Run: headless pygame with SDL's dummy video driver; simulated clock (each Clock.tick advances the game by its frame time, no real sleeping); random seed 0; keys injected as events and as key.get_pressed() state; no mouse input.
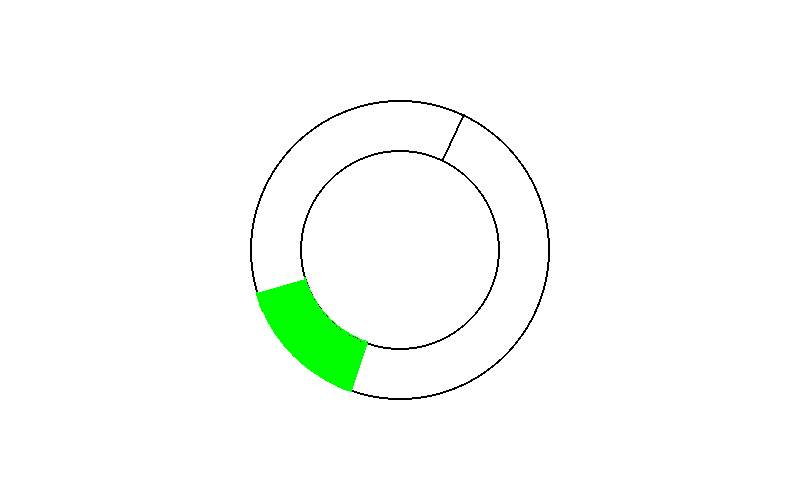
Frame 1 of 4 · flips 1–60 · no input
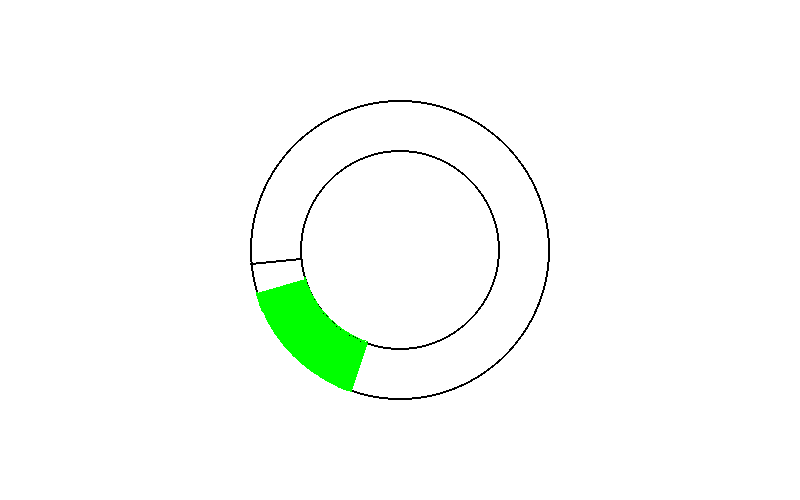
Frame 2 of 4 · flips 61–180 · tapped SPACE, RETURN · held RIGHT (→), D
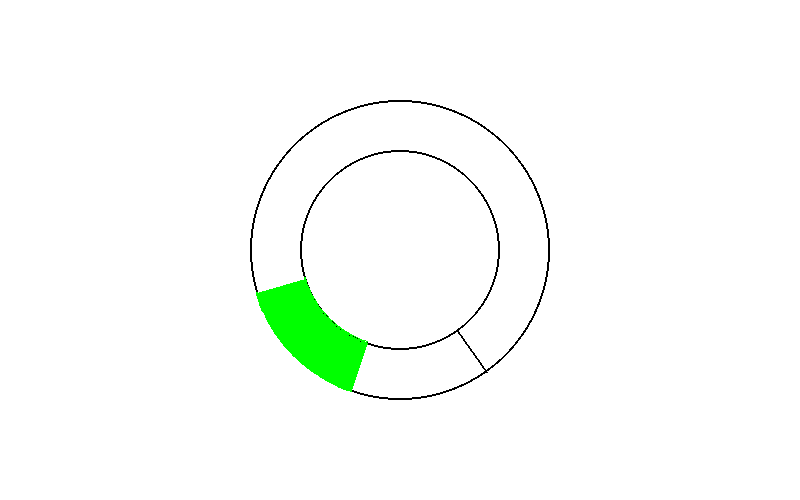
Frame 3 of 4 · flips 181–300 · held DOWN (↓), S
Frame 4 of 4 · flips 301–420 · held LEFT (←), A, UP (↑), W · screen same as frame 1, image omitted

The pygame program that drew these frames:

# Imports
import pygame
import math
import random

# Initialize Pygame
pygame.init()

# Constants
WIDTH, HEIGHT = 800, 500
CENTER_X, CENTER_Y = WIDTH // 2, HEIGHT // 2
screen = pygame.display.set_mode((WIDTH, HEIGHT))
pygame.display.set_caption("Vault Cracker")

# Colors
white = (255, 255, 255)
black = (0, 0, 0)
green = (0, 255, 0)

# Angles for the skill check
start_angle = 0
end_angle = 0

#  Function that draws the circles for the game
def draw_circles(surface):
    surface.fill(white)
    pygame.draw.circle(surface, black, (CENTER_X, CENTER_Y), 150, 2) # Outer Circle
    pygame.draw.circle(surface, black, (CENTER_X, CENTER_Y), 100, 2) # Inner Circle
    
# Function that draws the skill check for the game
def draw_skill_check(surface):
    # global keyword allows modifying the global variable within the function
    global start_angle, end_angle
    start_angle = random.randint(0, 360)
    end_angle = start_angle + random.randint(30, 60) # Arc Length
    pygame.draw.arc(surface, green, (CENTER_X - 150, CENTER_Y - 150, 300, 300), 
                    math.radians(start_angle), math.radians(end_angle), 2)
    pygame.draw.arc(surface, green, (CENTER_X - 100, CENTER_Y - 100, 200, 200), 
                    math.radians(start_angle), math.radians(end_angle), 2)
    
    # Fill the area between the arcs
    points = []
    for angle in range(start_angle, end_angle + 1):
        # calculate the x and y coordinates of the outer arc by using the parametric equation of a circle
        # x = center_x + radius * cos(angle) and y = center_y - radius * sin(angle)
        x = CENTER_X + 150 * math.cos(math.radians(angle))
        y = CENTER_Y - 150 * math.sin(math.radians(angle))
        points.append((x, y))
    for angle in range(end_angle, start_angle - 1, -1):
        x = CENTER_X + 100 * math.cos(math.radians(angle))
        y = CENTER_Y - 100 * math.sin(math.radians(angle))
        points.append((x, y))
    pygame.draw.polygon(surface, green, points)
    
def draw_marker(angle):
    # calculate the x and y coordinates of where the marker should be using the parametric equation of a circle
    # x = center_x + radius * cos(angle) and y = center_y - radius * sin(angle)
    x1 = CENTER_X + 150 * math.cos(math.radians(angle))
    y1 = CENTER_Y - 150 * math.sin(math.radians(angle))
    x2 = CENTER_X + 100 * math.cos(math.radians(angle))
    y2 = CENTER_Y - 100 * math.sin(math.radians(angle))
    pygame.draw.line(screen, black, (x1, y1), (x2, y2), 2)

# Create the surfaces
static_surface = pygame.Surface((WIDTH, HEIGHT))
dynamic_surface = pygame.Surface((WIDTH, HEIGHT), pygame.SRCALPHA)

draw_circles(static_surface)
draw_skill_check(dynamic_surface)

# Main Loop
run = True
angle = 0
clock = pygame.time.Clock()
while run:
    for event in pygame.event.get():
        if event.type == pygame.QUIT:
            run = False
        elif event.type == pygame.KEYDOWN:
            if event.key == pygame.K_e:
                dynamic_surface.fill((0, 0, 0, 0))  # Clear the dynamic surface
                draw_skill_check(dynamic_surface)
                
                pygame.time.delay(500)
                
                print(start_angle, angle, end_angle)
                
                # Check if the marker is within the green area by checking if the angle is between the start and end angle
                if start_angle <= angle <= end_angle or start_angle <= (angle + 360) <= end_angle:
                    #DEBUG 
                    print("Success")
                    font = pygame.font.Font(None, 32)
                    text = font.render("7000", 1, black)
                    screen.blit(text, (CENTER_X - 50, CENTER_Y - 50))
                    pygame.display.flip()
                    pygame.time.delay(1000)  # Display the number for 1 second


    screen.blit(static_surface, (0, 0))  # Blit the static elements
    screen.blit(dynamic_surface, (0, 0))  # Blit the dynamic elements

    draw_marker(angle)
    
    # Ensures the marker moves in a circular clockwise motion
    angle = (angle - 5) % 360
    
    pygame.display.update()
    clock.tick(60)
    
pygame.quit()
